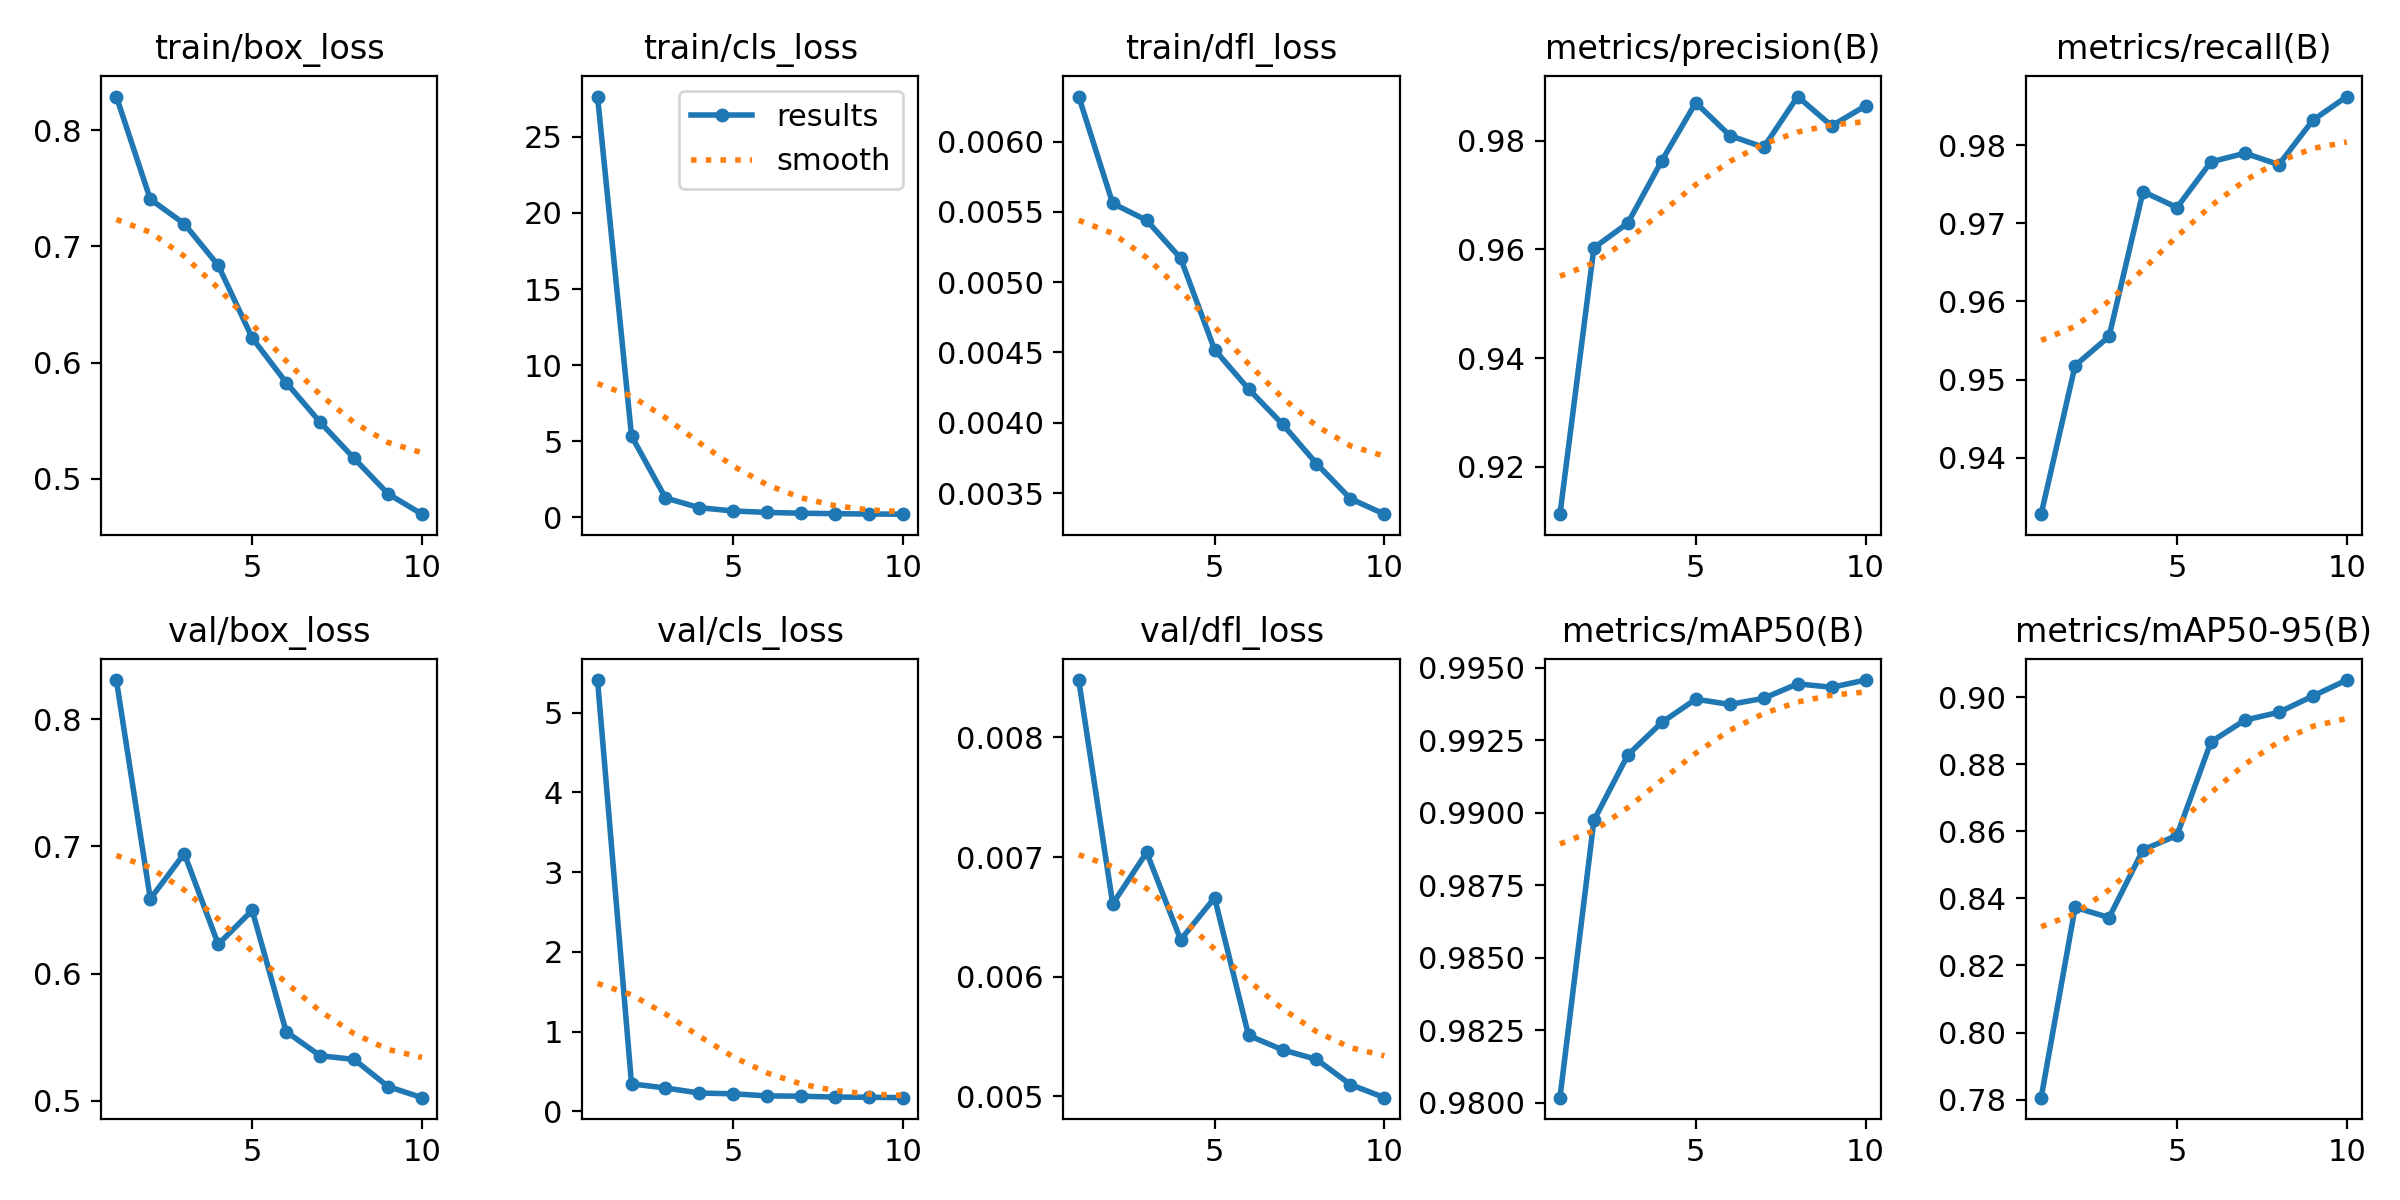

The table this chart was drawn from, first rows:
epoch, time, train/box_loss, train/cls_loss, train/dfl_loss, metrics/precision(B), metrics/recall(B), metrics/mAP50(B), metrics/mAP50-95(B), val/box_loss, val/cls_loss, val/dfl_loss, lr/pg0, lr/pg1, lr/pg2
1, 158.5, 0.829, 27.65, 0.00632, 0.9113, 0.9328, 0.9802, 0.7806, 0.8307, 5.41, 0.00848, 0.0005546, 0.0005546, 0.0005546
2, 312.6, 0.7406, 5.345, 0.00556, 0.9603, 0.9518, 0.9897, 0.8373, 0.6587, 0.3441, 0.00661, 0.001, 0.001, 0.001
3, 466.1, 0.7195, 1.271, 0.00544, 0.9649, 0.9555, 0.992, 0.8343, 0.6943, 0.2924, 0.00704, 0.001336, 0.001336, 0.001336
4, 619.5, 0.6836, 0.6281, 0.00517, 0.9763, 0.974, 0.9931, 0.8545, 0.623, 0.2293, 0.00631, 0.001172, 0.001172, 0.001172
5, 772.8, 0.6212, 0.4134, 0.00452, 0.987, 0.972, 0.9939, 0.8588, 0.6496, 0.2192, 0.00666, 0.001007, 0.001007, 0.001007
6, 925.8, 0.5828, 0.3185, 0.00424, 0.981, 0.9778, 0.9937, 0.8867, 0.5543, 0.193, 0.00551, 0.0008418, 0.0008418, 0.0008418
7, 1078, 0.5486, 0.2657, 0.00399, 0.9788, 0.979, 0.9939, 0.8932, 0.5353, 0.1892, 0.00539, 0.0006768, 0.0006768, 0.0006768
8, 1232, 0.5175, 0.2359, 0.00371, 0.9881, 0.9775, 0.9944, 0.8955, 0.5325, 0.1781, 0.00531, 0.0005118, 0.0005118, 0.0005118
9, 1384, 0.487, 0.2124, 0.00346, 0.9827, 0.9832, 0.9943, 0.9003, 0.5111, 0.1764, 0.0051, 0.0003467, 0.0003467, 0.0003467
10, 1537, 0.4694, 0.2034, 0.00335, 0.9864, 0.9862, 0.9946, 0.9051, 0.5024, 0.1707, 0.00499, 0.0001817, 0.0001817, 0.0001817
